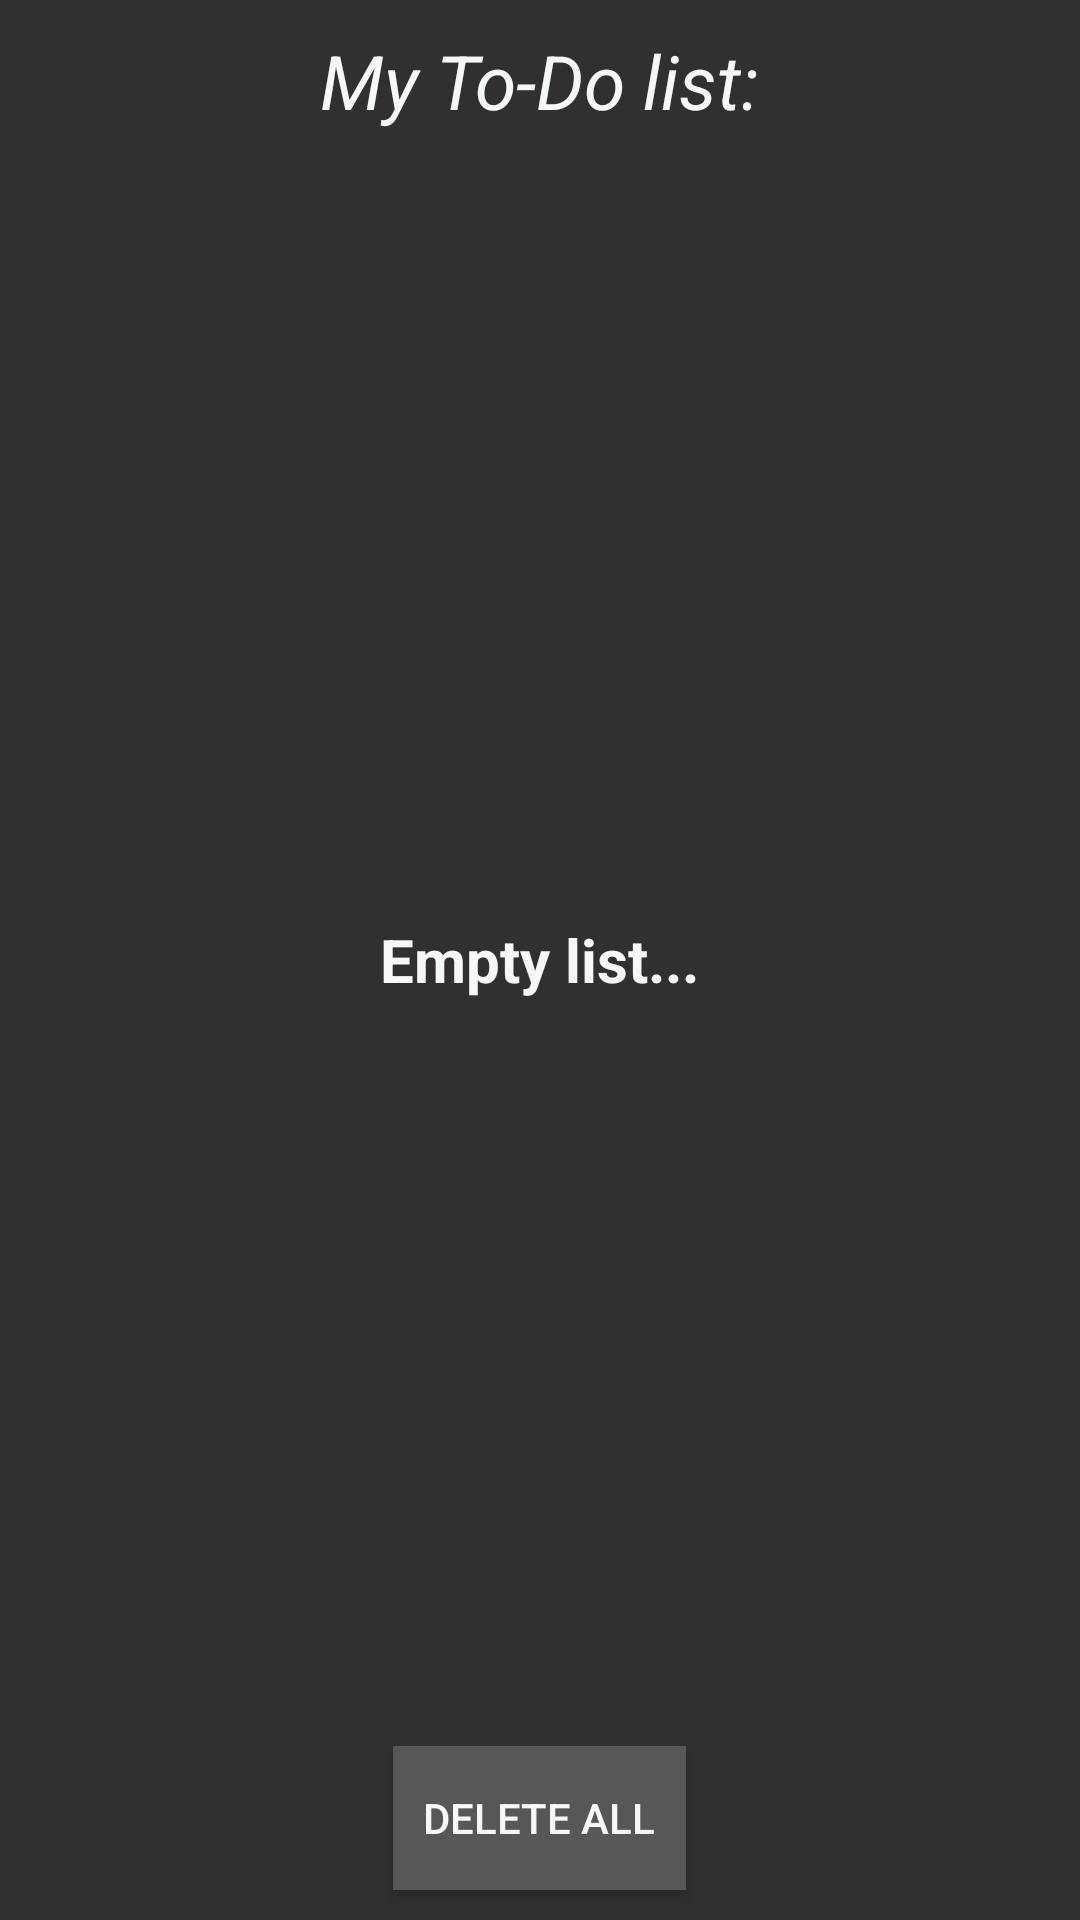

Reconstruct the res/layout file that produces this screen, plus the resources it refers to.
<!-- AndroidManifest.xml: application theme AppTheme -->
<!-- res/layout/mainscreen_activity.xml -->
<?xml version="1.0" encoding="utf-8"?>
<RelativeLayout xmlns:android="http://schemas.android.com/apk/res/android"
    android:layout_width="fill_parent"
    android:layout_height="fill_parent"
    android:background="@color/colorGraphiteBlack">

    <TextView
        android:layout_width="wrap_content"
        android:layout_height="wrap_content"
        android:text="@string/my_to_do_list"
        android:textSize="25sp"
        android:layout_alignParentTop="true"
        android:layout_centerHorizontal="true"
        android:id="@+id/title_home"
        android:textColor="@color/colorWhite"
        android:textStyle="italic"
        android:padding="10dp"/>

    <TextView
        android:id="@+id/empty"
        android:layout_width="wrap_content"
        android:layout_height="wrap_content"
        android:layout_centerInParent="true"
        android:text="@string/empty_list"
        android:textSize="20sp"
        android:textStyle="bold"
        android:textColor="@color/colorWhite"/>

    <Button
        android:layout_width="wrap_content"
        android:layout_height="wrap_content"
        android:layout_alignParentBottom="true"
        android:layout_centerHorizontal="true"
        android:text="@string/delete_all"
        android:id="@+id/button"
        android:background="@color/colorBckGrndButtons"
        android:textColor="@color/colorWhite"
        android:padding="10dp"
        android:layout_marginBottom="10dp"
        android:onClick="deleteDB"/>

    <ListView
        android:id="@+id/list_view"
        android:layout_width="match_parent"
        android:layout_height="wrap_content"
        android:dividerHeight="1dp"
        android:padding="10dp"
        android:layout_below="@+id/title_home"
        android:layout_alignParentLeft="true"
        android:layout_alignParentStart="true"
        android:layout_above="@+id/button">
    </ListView>

</RelativeLayout>
<!-- resources referenced by this layout -->
<resources>
  <color name="colorBckGrndButtons">#575759</color>
  <color name="colorGraphiteBlack">#312F32</color>
  <color name="colorWhite">#F6F7F9</color>
  <string name="delete_all">DELETE ALL</string>
  <string name="empty_list">Empty list...</string>
  <string name="my_to_do_list">My To-Do list:</string>
  <style name="AppTheme" parent="Theme.AppCompat.Light.DarkActionBar">
          
          <item name="colorPrimary">@color/colorPaletGreen</item>
          <item name="colorPrimaryDark">@color/colorGraphiteBlack</item>
          <item name="colorAccent">@color/colorGraphiteBlack</item>
      </style>
  <color name="colorPaletGreen">#20A098</color>
</resources>
